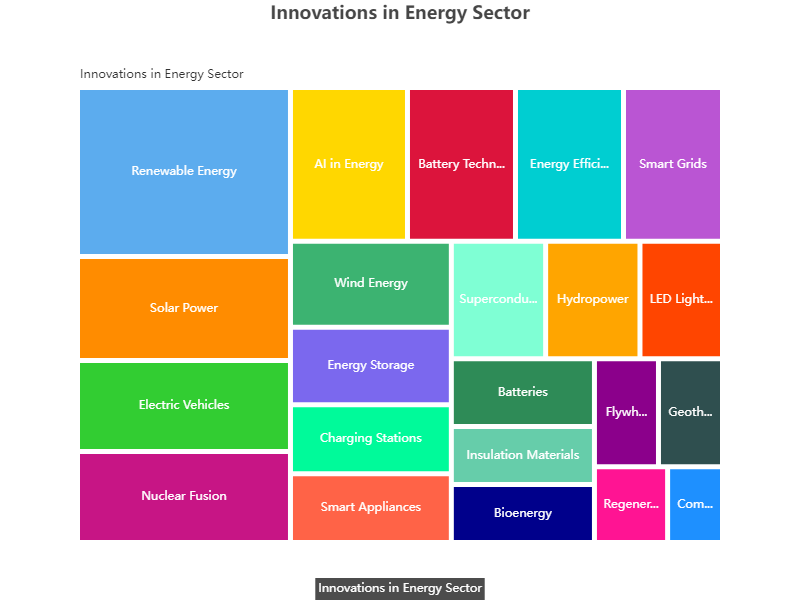

Data behind this chart, as committed beside it:
name, value
Renewable Energy, 130
Solar Power, 80
Wind Energy, 50
Hydropower, 40
Bioenergy, 30
Geothermal, 25
Nuclear Fusion, 70
AI in Energy, 65
Smart Grids, 55
Energy Storage, 45
Batteries, 35
Flywheels, 25
Compressed Air, 15
Superconductors, 40
Energy Efficiency, 60
LED Lighting, 35
Smart Appliances, 40
Insulation Materials, 30
Electric Vehicles, 70
Charging Stations, 40
Battery Technology, 60
Regenerative Braking, 20
